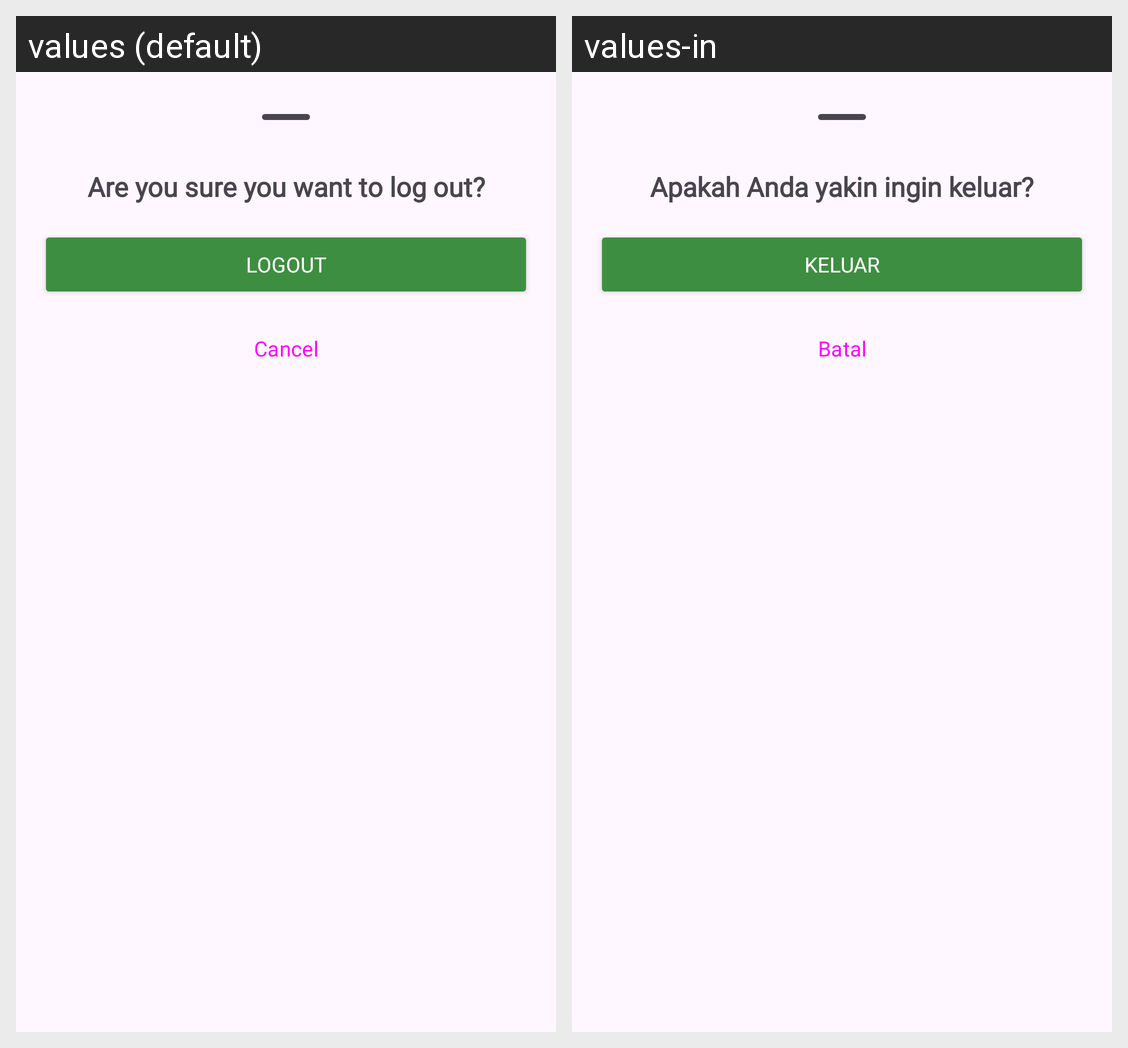

The Android screen above is rendered under two locales of the same app. Produce the string resources it draws, with the default and per-locale values.
Android screen res/layout/bottom_sheet_logout.xml rendered under 2 locales, left to right: values (default), values-in. Device: Nexus 5 (rendered at 1080×1920; each locale shown at half size, 540×960, under a caption strip naming it); theme Theme.Tanami.
Strings drawn on this screen, with the default value and each locale's value (text and hints the layout hard-codes, and strings that could not be matched under every locale, appear in the picture but are not listed):

are_you_sure_you_want_to_log_out
  values: Are you sure you want to log out?
  values-in: Apakah Anda yakin ingin keluar?

logout
  values: Logout
  values-in: Keluar

cancel
  values: Cancel
  values-in: Batal
